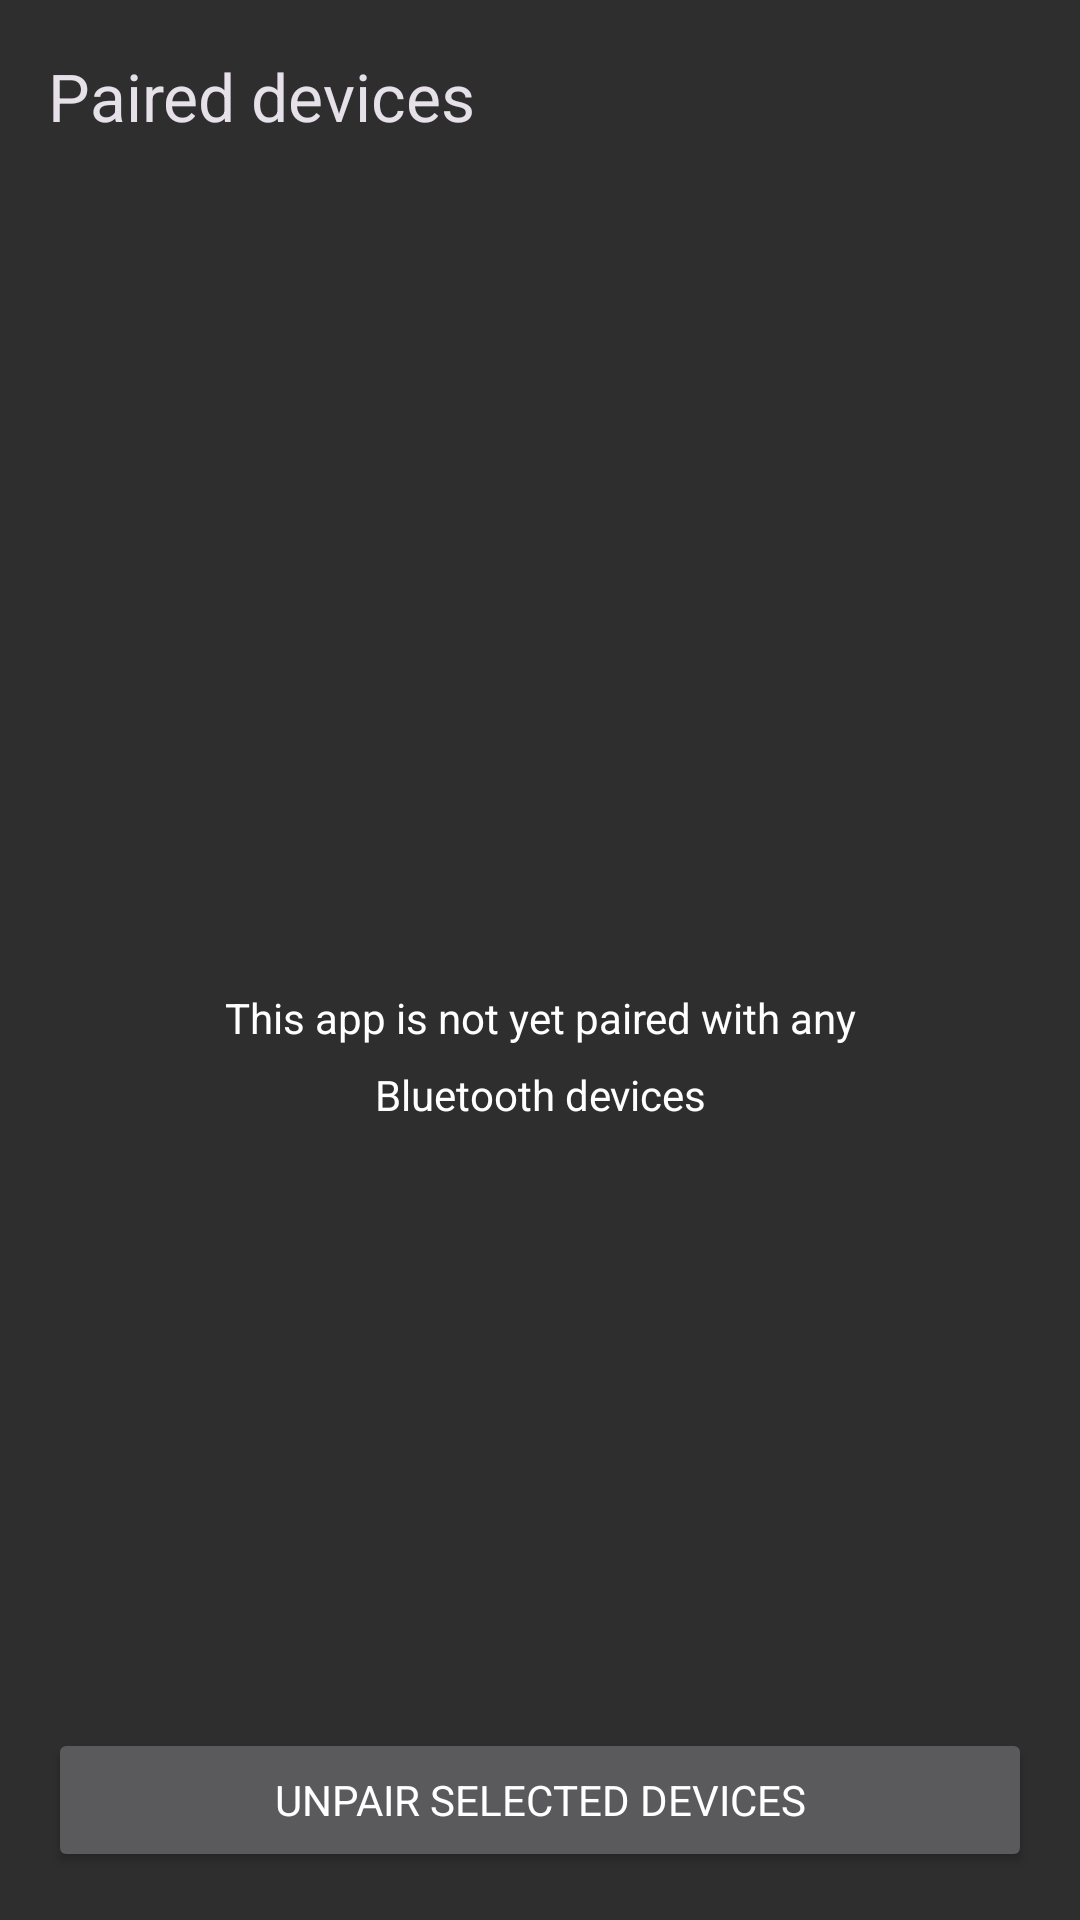

The Android layout XML behind this screen, and the referenced resources:
<!-- AndroidManifest.xml: application theme AppTheme -->
<!-- res/layout/activity_manage_associations.xml -->
<?xml version="1.0" encoding="utf-8"?>
<androidx.coordinatorlayout.widget.CoordinatorLayout xmlns:android="http://schemas.android.com/apk/res/android"
    xmlns:app="http://schemas.android.com/apk/res-auto"
    xmlns:tools="http://schemas.android.com/tools"
    android:id="@+id/main"
    android:layout_width="match_parent"
    android:layout_height="match_parent"
    tools:context=".activities.themable.ManageAssociationsActivity">

    <com.google.android.material.appbar.AppBarLayout
        android:layout_width="match_parent"
        android:layout_height="wrap_content">

        <androidx.appcompat.widget.Toolbar
            android:id="@+id/toolbar"
            android:layout_width="match_parent"
            android:layout_height="?actionBarSize"
            app:title="@string/paired_devices" />
    </com.google.android.material.appbar.AppBarLayout>

    <androidx.constraintlayout.widget.ConstraintLayout
        android:layout_width="match_parent"
        android:layout_height="match_parent"
        app:layout_behavior="com.google.android.material.appbar.AppBarLayout$ScrollingViewBehavior">

        <TextView
            android:id="@+id/no_pairs_text_view"
            android:layout_width="match_parent"
            android:layout_height="match_parent"
            android:gravity="center"
            android:lineSpacingMultiplier="1.5"
            android:padding="64dp"
            android:text="@string/no_paired_devices_message"
            tools:visibility="gone" />

        <Button
            android:id="@+id/unpair_button"
            android:layout_width="match_parent"
            android:layout_height="wrap_content"
            android:layout_margin="16dp"
            android:text="@string/unpair_selected_devices"
            app:layout_constraintBottom_toBottomOf="parent" />

        <androidx.recyclerview.widget.RecyclerView
            android:id="@+id/paired_devices_recycler_view"
            android:layout_width="match_parent"
            android:layout_height="0dp"
            android:layout_marginVertical="16dp"
            app:layout_constraintBottom_toTopOf="@id/unpair_button"
            app:layout_constraintTop_toTopOf="parent" />

    </androidx.constraintlayout.widget.ConstraintLayout>
</androidx.coordinatorlayout.widget.CoordinatorLayout>
<!-- resources referenced by this layout -->
<resources>
  <string name="no_paired_devices_message">This app is not yet paired with any Bluetooth devices</string>
  <string name="paired_devices">Paired devices</string>
  <string name="unpair_selected_devices">Unpair selected devices</string>
  <style name="AppTheme" parent="Theme.Material3.Dark.NoActionBar">
          <item name="colorPrimary">@color/actionbar</item>
          <item name="colorPrimaryDark">@color/colorPrimaryDark</item>
          <item name="colorAccent">@color/colorAccent</item>
          <item name="fontFamily">@font/montserrat</item>
          <item name="materialButtonStyle">@style/AppButtonStyle</item>
          <item name="materialAlertDialogTheme">@style/MaterialAlertDialogTheme</item>
          <item name="actionBarStyle">@style/ActionBarStyle</item>
          <item name="android:statusBarColor">@color/actionbar</item>
          <item name="android:windowBackground">@color/window</item>
          <item name="android:textColor">@color/white</item>
          <item name="toolbarStyle">@style/ElocToolbarStyle</item>
      </style>
  <color name="actionbar">#445A46</color>
  <style name="AppButtonStyle" parent="Widget.Material3.Button.ElevatedButton">
          <item name="android:textColor">@color/white</item>
          <item name="textAllCaps">true</item>
          <item name="cornerFamily">rounded</item>
          <item name="cornerRadius">50dp</item>
          <item name="android:paddingStart">16dp</item>
          <item name="android:paddingEnd">16dp</item>
          <item name="android:paddingTop">8dp</item>
          <item name="android:paddingBottom">8dp</item>
          <item name="android:textAlignment">center</item>
          <item name="android:backgroundTint">@color/colorPrimary</item>
      </style>
  <style name="MaterialAlertDialogTheme" parent="ThemeOverlay.Material3.MaterialAlertDialog">
          <item name="buttonBarPositiveButtonStyle">@style/MaterialAlerDialogButtonStyle</item>
          <item name="buttonBarNegativeButtonStyle">@style/MaterialAlerDialogButtonStyle</item>
          <item name="buttonBarNeutralButtonStyle">@style/MaterialAlerDialogButtonStyle</item>
      </style>
  <style name="ActionBarStyle" parent="Widget.Material3.ActionBar.Solid">
          <item name="background">@drawable/actionbar_background</item>
      </style>
  <color name="window">#141618</color>
  <color name="white">@android:color/white</color>
  <style name="ElocToolbarStyle" parent="Widget.Material3.Toolbar">
          <item name="navigationIconTint">@color/white</item>
          <item name="subtitleTextAppearance">@style/TextAppearance.Material3.TitleSmall</item>
          <item name="subtitleTextColor">@color/ui_green</item>
          <item name="titleTextAppearance">@style/TextAppearance.Material3.ActionBar.Title</item>
          <item name="android:background">@color/window</item>
      </style>
  <style name="MaterialAlerDialogButtonStyle" parent="Widget.Material3.Button.TextButton.Dialog">
          <item name="android:textColor">@color/white</item>
          <item name="fontWeight">600</item>
          <item name="android:backgroundTint">@android:color/transparent</item>
      </style>
  <color name="ui_green">#8CC63F</color>
  <!-- not gathered from this repository: default colours our renderer supplied (Android Studio template values) -->
  <color name="colorPrimary">#FF6200EE</color>
  <color name="colorPrimaryDark">#FF3700B3</color>
  <color name="colorAccent">#FF03DAC5</color>
</resources>
